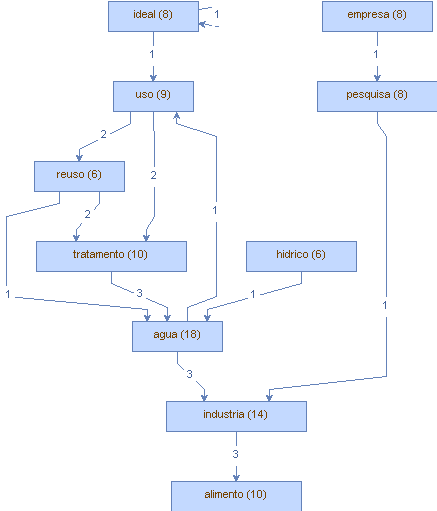

Data behind this chart, as committed beside it:
Vertice, peso (V), Aresta, peso (A)
agua, (18), industria, (3)
agua, (18), principal, (1)
agua, (18), uso, (1)
agua, (18), panorama, (1)
agua, (18), padrao, (1)
agua, (18), residual, (1)
agua, (18), gerenciamento, (1)
industria, (14), produtor, (1)
industria, (14), alimentosagua, (1)
industria, (14), alimento, (3)
industria, (14), alimenticia, (2)
alimento, (10), utilizou-se, (1)
alimento, (10), medio, (2)
alimento, (10), amostra, (1)
alimento, (10), cenario, (1)
tratamento, (10), recurso, (1)
tratamento, (10), efluente, (1)
tratamento, (10), agua, (3)
uso, (9), racional, (1)
uso, (9), reuso, (2)
uso, (9), tratamento, (2)
pesquisa, (8), industria, (1)
pesquisa, (8), conteudo, (1)
pesquisa, (8), emergente, (1)
pesquisa, (8), comportamento, (1)
ideal, (8), uso, (1)
ideal, (8), ideal, (1)
ideal, (8), analise, (1)
ideal, (8), contexto, (1)
empresa, (8), pesquisa, (1)
empresa, (8), dado, (1)
empresa, (8), coleta, (1)
empresa, (8), cenario, (1)
reuso, (6), tratamento, (2)
reuso, (6), agua, (1)
hidrico, (6), classe, (1)
hidrico, (6), concluiu-se, (1)
hidrico, (6), agua, (1)
